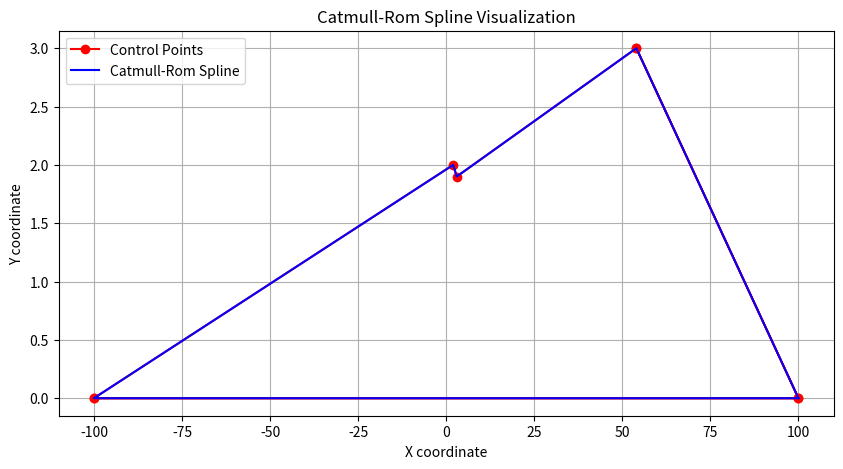

This figure's Python source:
import matplotlib.pyplot as plt

class Point:
    def __init__(self, x, y, z = 0):
        self.x = x
        self.y = y
        self.z = z
    def __ne__(self, other):
        # Перегрузка оператора неравенства (!=)
        return (self.x != other.x) or (self.y != other.y)
    def __eq__(self, other):
        # Перегрузка оператора неравенства (!=)
        return (self.x == other.x) and (self.y == other.y)

def catmull_rom_spline(p0, p1, p2, p3, num_points = 10, tau=0.5):
    """Генерирует точки Catmull-Rom сплайна для одного сегмента.
    
    (Нужна полилиния из 4 точек)"""
    # Матрица коэффициентов Catmull-Rom
    m = [
        [-tau, 2-tau, tau-2, tau],
        [2*tau, tau-3, 3-2*tau, -tau],
        [-tau, 0, tau, 0],
        [0, 1, 0, 0]
    ]
    
    points = []
    for i in range(num_points):
        t = i / float(num_points - 1)
        t2 = t * t
        t3 = t2 * t
        
        # Вектор времени
        t_vector = [t3, t2, t, 1]
        
        # Вычисление координат x и y с помощью матричного умножения
        x = (t_vector[0]*m[0][0] + t_vector[1]*m[1][0] + t_vector[2]*m[2][0] + t_vector[3]*m[3][0]) * p0.x \
            + (t_vector[0]*m[0][1] + t_vector[1]*m[1][1] + t_vector[2]*m[2][1] + t_vector[3]*m[3][1]) * p1.x \
            + (t_vector[0]*m[0][2] + t_vector[1]*m[1][2] + t_vector[2]*m[2][2] + t_vector[3]*m[3][2]) * p2.x \
            + (t_vector[0]*m[0][3] + t_vector[1]*m[1][3] + t_vector[2]*m[2][3] + t_vector[3]*m[3][3]) * p3.x
            
        y = (t_vector[0]*m[0][0] + t_vector[1]*m[1][0] + t_vector[2]*m[2][0] + t_vector[3]*m[3][0]) * p0.y \
            + (t_vector[0]*m[0][1] + t_vector[1]*m[1][1] + t_vector[2]*m[2][1] + t_vector[3]*m[3][1]) * p1.y \
            + (t_vector[0]*m[0][2] + t_vector[1]*m[1][2] + t_vector[2]*m[2][2] + t_vector[3]*m[3][2]) * p2.y \
            + (t_vector[0]*m[0][3] + t_vector[1]*m[1][3] + t_vector[2]*m[2][3] + t_vector[3]*m[3][3]) * p3.y
            
        points.append(Point(x, y))
    
    return points

def centripetal_catmull_rom_spline(p0, p1, p2, p3, num_points=10):
    """Generate points for a centripetal Catmull-Rom spline segment."""
    points = []
    for i in range(num_points):
        t = i / float(num_points - 1)
        t2 = t * t
        t3 = t2 * t

        # Centripetal Catmull-Rom equation
        x = 0.5 * ((2 * p1.x) +
                   (-p0.x + p2.x) * t +
                   (2 * p0.x - 5 * p1.x + 4 * p2.x - p3.x) * t2 +
                   (-p0.x + 3 * p1.x - 3 * p2.x + p3.x) * t3)
        y = 0.5 * ((2 * p1.y) +
                   (-p0.y + p2.y) * t +
                   (2 * p0.y - 5 * p1.y + 4 * p2.y - p3.y) * t2 +
                   (-p0.y + 3 * p1.y - 3 * p2.y + p3.y) * t3)
        points.append(Point(x, y))
    return points

def centripetal_catmull_rom_spline(p0, p1, p2, p3, num_points=10, tension=0.5):
    """Generate points for a Cubic Hermite spline segment."""
    points = []
    
    for i in range(num_points):
        t = i / float(num_points - 1)
        t2 = t * t
        t3 = t2 * t

        # Cubic Hermite spline equation
        h00 = 2*t3 - 3*t2 + 1
        h10 = t3 - 2*t2 + t
        h01 = -2*t3 + 3*t2
        h11 = t3 - t2

        x = h00 * p1.x + h10 * ((p2.x - p0.x) * tension) + h01 * p2.x + h11 * ((p3.x - p1.x) * tension)
        y = h00 * p1.y + h10 * ((p2.y - p0.y) * tension) + h01 * p2.y + h11 * ((p3.y - p1.y) * tension)

        points.append(Point(x, y))
    return points


control_points = [Point(-100, 0), Point(2, 2), Point(3, 1.9), Point(54, 3), Point(100, 0), Point(-100, 0)]

num_points = 10
tau = 0.0001


# Создание сплайна

spline_points = []
if control_points[0] == control_points[-1]:
    del control_points[-1]
    control_points = [control_points[-2]] + [control_points[-1]] + control_points + [control_points[0]]
    for i in range (0, len(control_points)-3):
        spline_points.extend(centripetal_catmull_rom_spline(control_points[i], control_points[i+1], control_points[i+2], control_points[i+3], num_points, tau))
else:
    control_points = [control_points[0]] + control_points + [control_points[-1]]
    for i in range (0, len(control_points)-3):
        spline_points.extend(centripetal_catmull_rom_spline(control_points[i], control_points[i+1], control_points[i+2], control_points[i+3], num_points, tau))

# Визуализация
plt.figure(figsize=(10, 5))
plt.plot([p.x for p in control_points ], [p.y for p in control_points ], 'ro-', label='Control Points')
plt.plot([p.x for p in spline_points], [p.y for p in spline_points], 'b-', label='Catmull-Rom Spline')
plt.title('Catmull-Rom Spline Visualization')
plt.xlabel('X coordinate')
plt.ylabel('Y coordinate')
plt.legend()
plt.grid(True)
plt.show()
